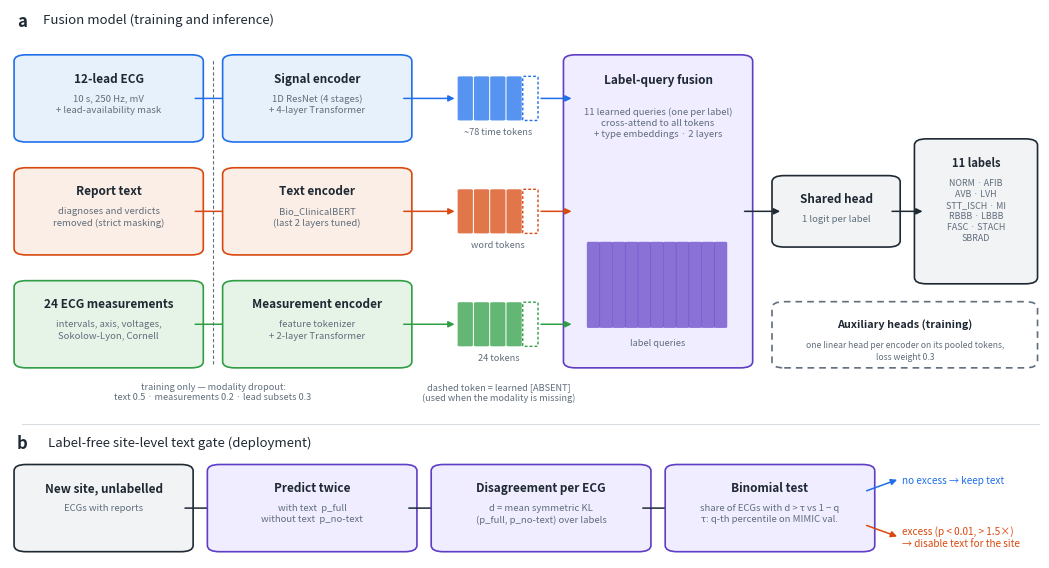

Recreate this plot in Python.
"""Figure 1 : architecture du modèle et gating par centre (PDF vectoriel + PNG).

  python scripts/fig_architecture.py --out figures/
"""
import argparse
from pathlib import Path

import matplotlib
matplotlib.use("Agg")
import matplotlib.pyplot as plt
from matplotlib.patches import FancyArrowPatch, FancyBboxPatch

INK = "#1f2933"
MUTED = "#616e7c"
SIG, TXT, FEA = "#1f6feb", "#d9480f", "#2f9e44"   # signal, texte, mesures
FUS = "#5f3dc4"
LIGHT = {SIG: "#e7f1fb", TXT: "#fbeee6", FEA: "#e6f4e8", FUS: "#efedff", INK: "#f1f3f5"}


def box(ax, x, y, w, h, title, sub=None, color=INK, fill=None, lw=1.2, fs=8.5, dashed=False):
    p = FancyBboxPatch((x, y), w, h, boxstyle="round,pad=0.008,rounding_size=0.012",
                       linewidth=lw, edgecolor=color, facecolor=fill or LIGHT.get(color, "white"),
                       linestyle=(0, (4, 3)) if dashed else "solid")
    ax.add_patch(p)
    if sub:
        ax.text(x + w / 2, y + h - 0.024, title, ha="center", va="top", fontsize=fs, color=INK, weight="bold")
        ax.text(x + w / 2, y + h - 0.066, sub, ha="center", va="top", fontsize=fs - 1.6, color=MUTED,
                linespacing=1.3)
    else:
        ax.text(x + w / 2, y + h / 2, title, ha="center", va="center", fontsize=fs, color=INK, weight="bold")


def arrow(ax, x0, y0, x1, y1, color=INK, lw=1.1, ls="solid", rad=0.0):
    ax.add_patch(FancyArrowPatch((x0, y0), (x1, y1), arrowstyle="-|>", mutation_scale=9, lw=lw,
                                 color=color, linestyle=ls, connectionstyle=f"arc3,rad={rad}",
                                 shrinkA=0, shrinkB=0))


def main():
    ap = argparse.ArgumentParser()
    ap.add_argument("--out", default="figures")
    out = Path(ap.parse_args().out)
    out.mkdir(parents=True, exist_ok=True)

    fig, ax = plt.subplots(figsize=(10.5, 5.6))
    ax.set_xlim(-0.012, 1.0); ax.set_ylim(0, 1.045); ax.axis("off")

    # ---- (a) modèle -------------------------------------------------------------
    ax.text(-0.005, 1.04, "a", fontsize=12, weight="bold", color=INK, va="top")
    ax.text(0.02, 1.038, "Fusion model (training and inference)", fontsize=9.5, color=INK, va="top")

    rows = [  # y, couleur, entrée, encodeur, jetons
        (0.80, SIG, ("12-lead ECG", "10 s, 250 Hz, mV\n+ lead-availability mask"),
         ("Signal encoder", "1D ResNet (4 stages)\n+ 4-layer Transformer"), "~78 time tokens"),
        (0.585, TXT, ("Report text", "diagnoses and verdicts\nremoved (strict masking)"),
         ("Text encoder", "Bio_ClinicalBERT\n(last 2 layers tuned)"), "word tokens"),
        (0.37, FEA, ("24 ECG measurements", "intervals, axis, voltages,\nSokolow-Lyon, Cornell"),
         ("Measurement encoder", "feature tokenizer\n+ 2-layer Transformer"), "24 tokens"),
    ]
    h = 0.15
    for y, c, inp, enc, tok in rows:
        box(ax, 0.00, y, 0.17, h, inp[0], inp[1], color=c)
        arrow(ax, 0.17, y + h / 2, 0.205, y + h / 2, color=c)
        box(ax, 0.205, y, 0.17, h, enc[0], enc[1], color=c)
        arrow(ax, 0.375, y + h / 2, 0.425, y + h / 2, color=c)
        # pile de jetons + jeton ABSENT
        for k in range(4):
            ax.add_patch(FancyBboxPatch((0.43 + k * 0.016, y + 0.035), 0.011, 0.08,
                                        boxstyle="round,pad=0.002", fc=c, ec="none", alpha=0.75))
        ax.add_patch(FancyBboxPatch((0.43 + 4 * 0.016, y + 0.035), 0.011, 0.08,
                                    boxstyle="round,pad=0.002", fc="white", ec=c, lw=1.0, ls=(0, (2, 1.5))))
        ax.text(0.468, y + 0.012, tok, ha="center", va="center", fontsize=6.6, color=MUTED)

    ax.text(0.468, 0.335, "dashed token = learned [ABSENT]\n(used when the modality is missing)",
            ha="center", va="top", fontsize=6.6, color=MUTED, style="italic")

    # modality dropout (entraînement) : trait pointillé entre entrées et encodeurs, légende en bas
    ax.plot([0.1875, 0.1875], [0.37, 0.95], color=MUTED, lw=0.8, ls=(0, (3, 2)))
    ax.text(0.1875, 0.335, "training only — modality dropout:\ntext 0.5 · measurements 0.2 · lead subsets 0.3",
            ha="center", va="top", fontsize=6.6, color=MUTED, style="italic")

    # fusion
    fx, fy, fw, fh = 0.54, 0.37, 0.17, 0.58
    box(ax, fx, fy, fw, fh, "", color=FUS)
    ax.text(fx + fw / 2, fy + fh - 0.045, "Label-query fusion", ha="center", fontsize=8.5, weight="bold", color=INK)
    ax.text(fx + fw / 2, fy + fh - 0.09, "11 learned queries (one per label)\ncross-attend to all tokens\n"
            "+ type embeddings · 2 layers", ha="center", va="top", fontsize=6.9, color=MUTED, linespacing=1.3)
    for k in range(11):
        ax.add_patch(FancyBboxPatch((fx + 0.017 + k * 0.0125, fy + 0.07), 0.009, 0.16,
                                    boxstyle="round,pad=0.002", fc=FUS, ec="none", alpha=0.7))
    ax.text(fx + fw / 2, fy + 0.035, "label queries", ha="center", fontsize=6.6, color=MUTED)
    for y, c, *_ in rows:
        arrow(ax, 0.51, y + h / 2, fx, min(max(y + h / 2, fy + 0.05), fy + fh - 0.05), color=c)

    # tête + sorties
    box(ax, 0.745, 0.60, 0.11, 0.12, "Shared head", "1 logit per label", color=INK)
    arrow(ax, fx + fw, 0.66, 0.745, 0.66)
    box(ax, 0.885, 0.53, 0.105, 0.26, "11 labels", "NORM · AFIB\nAVB · LVH\nSTT_ISCH · MI\nRBBB · LBBB\nFASC · STACH\nSBRAD",
        color=INK, fs=8)
    arrow(ax, 0.855, 0.66, 0.885, 0.66)
    box(ax, 0.745, 0.37, 0.245, 0.11, "Auxiliary heads (training)",
        "one linear head per encoder on its pooled tokens,\nloss weight 0.3",
        color=MUTED, fill="white", dashed=True, fs=7.8)

    # ---- (b) gating par centre ---------------------------------------------------
    ax.plot([0, 1], [0.255, 0.255], color="#d9dde1", lw=0.8)
    ax.text(-0.005, 0.235, "b", fontsize=12, weight="bold", color=INK, va="top")
    ax.text(0.025, 0.233, "Label-free site-level text gate (deployment)", fontsize=9.5, color=INK, va="top")
    gy, gh = 0.02, 0.15
    box(ax, 0.00, gy, 0.16, gh, "New site, unlabelled", "ECGs with reports", color=INK)
    arrow(ax, 0.16, gy + gh / 2, 0.19, gy + gh / 2)
    box(ax, 0.19, gy, 0.19, gh, "Predict twice", "with text  p_full\nwithout text  p_no-text", color=FUS)
    arrow(ax, 0.38, gy + gh / 2, 0.41, gy + gh / 2)
    box(ax, 0.41, gy, 0.20, gh, "Disagreement per ECG", "d = mean symmetric KL\n(p_full, p_no-text) over labels",
        color=FUS)
    arrow(ax, 0.61, gy + gh / 2, 0.64, gy + gh / 2)
    box(ax, 0.64, gy, 0.19, gh, "Binomial test", "share of ECGs with d > τ vs 1 − q\nτ: q-th percentile on MIMIC val.",
        color=FUS)
    arrow(ax, 0.83, gy + gh * 0.72, 0.86, gy + gh * 0.86, color=SIG)
    arrow(ax, 0.83, gy + gh * 0.28, 0.86, gy + gh * 0.14, color=TXT)
    ax.text(0.865, gy + gh * 0.86, "no excess → keep text", va="center", fontsize=7.2, color=SIG)
    ax.text(0.865, gy + gh * 0.14, "excess (p < 0.01, > 1.5×)\n→ disable text for the site",
            va="center", fontsize=7.2, color=TXT)

    fig.tight_layout(pad=0.4)
    for ext in ("pdf", "png"):
        fig.savefig(out / f"fig1_architecture.{ext}", dpi=300 if ext == "png" else None)
    print("écrit :", out / "fig1_architecture.pdf")


if __name__ == "__main__":
    main()
